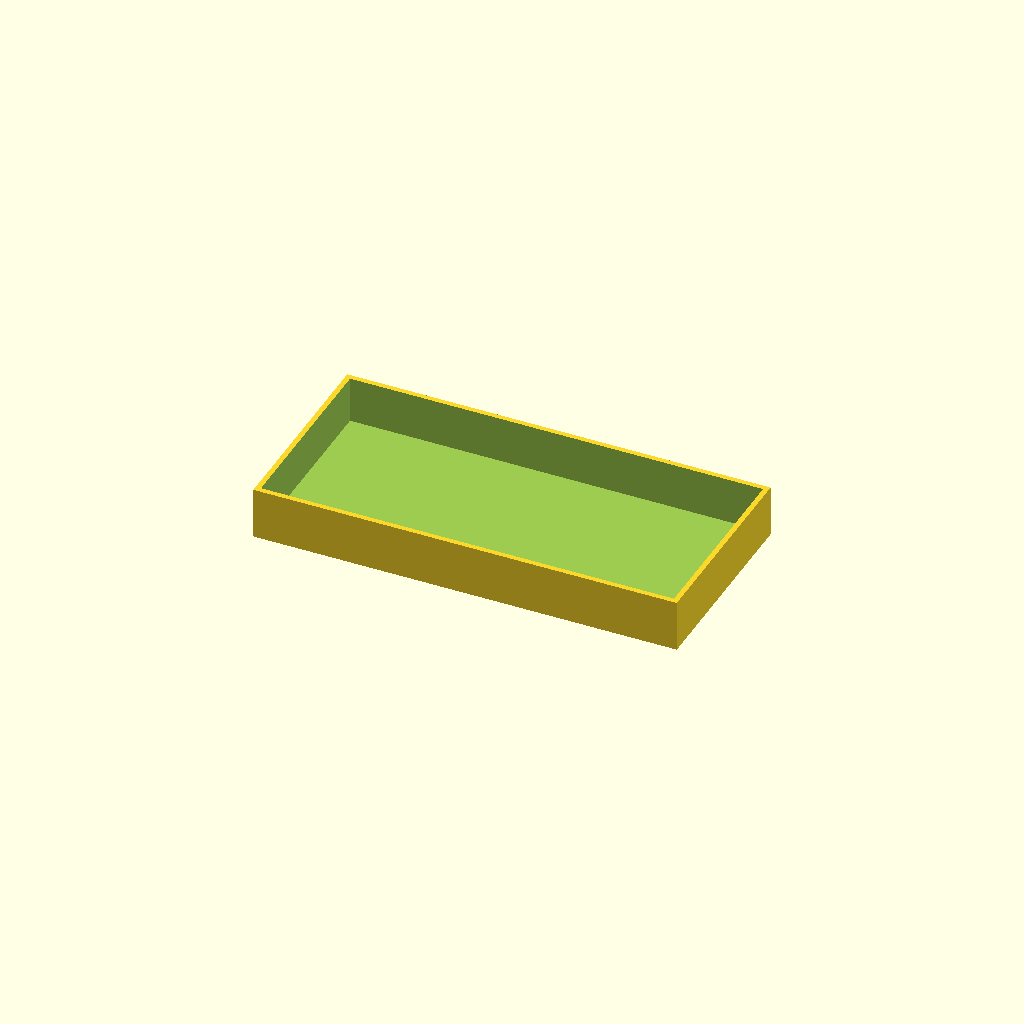
Cell 1 — every parameter at its default value.
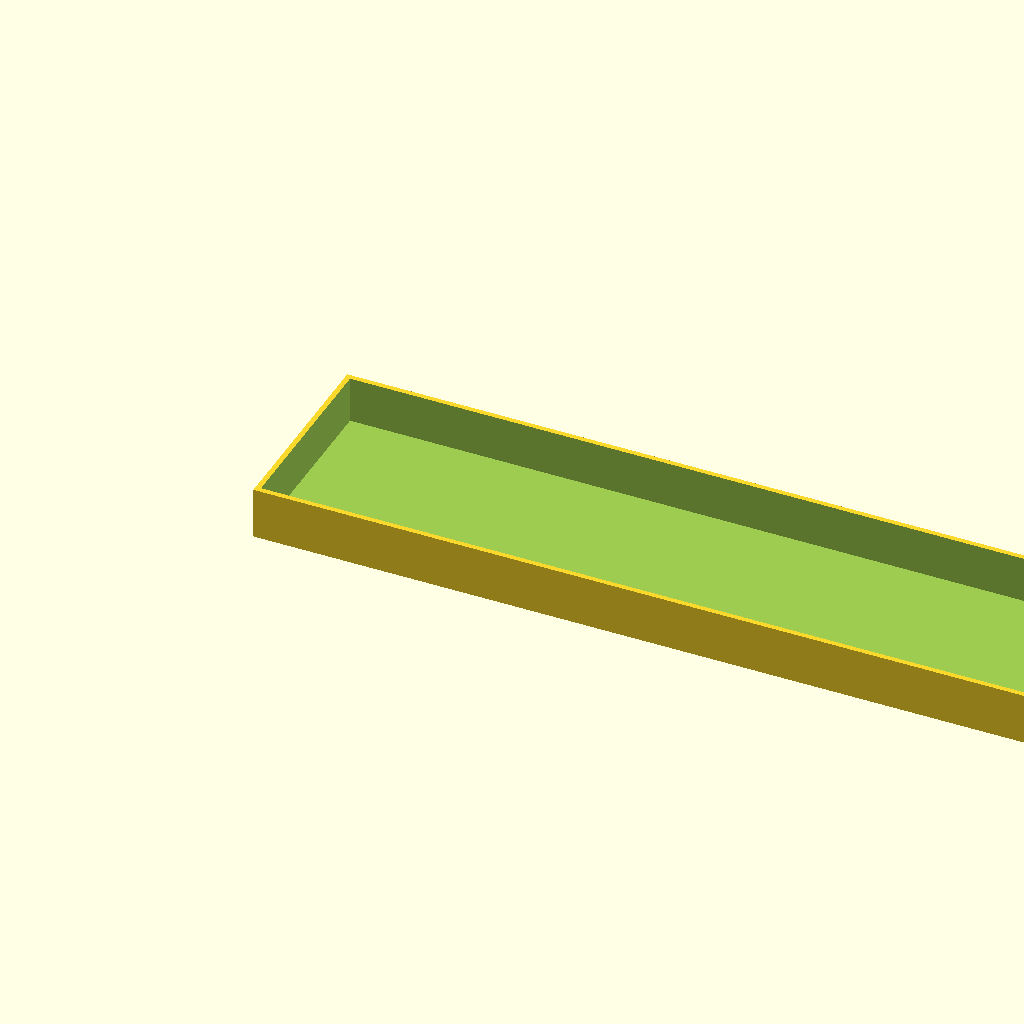
Cell 2: inner_length = 320 (everything else at default).
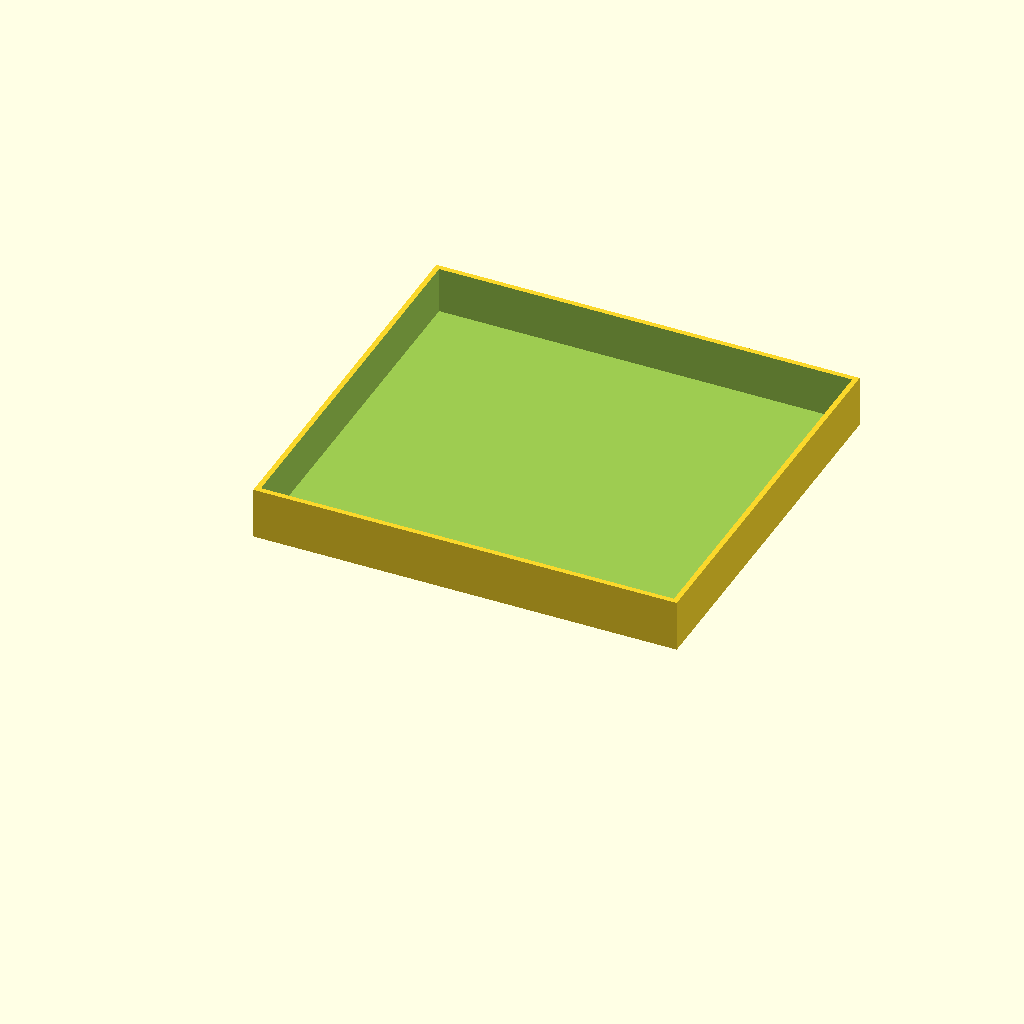
Cell 3: the same model with inner_width = 148.
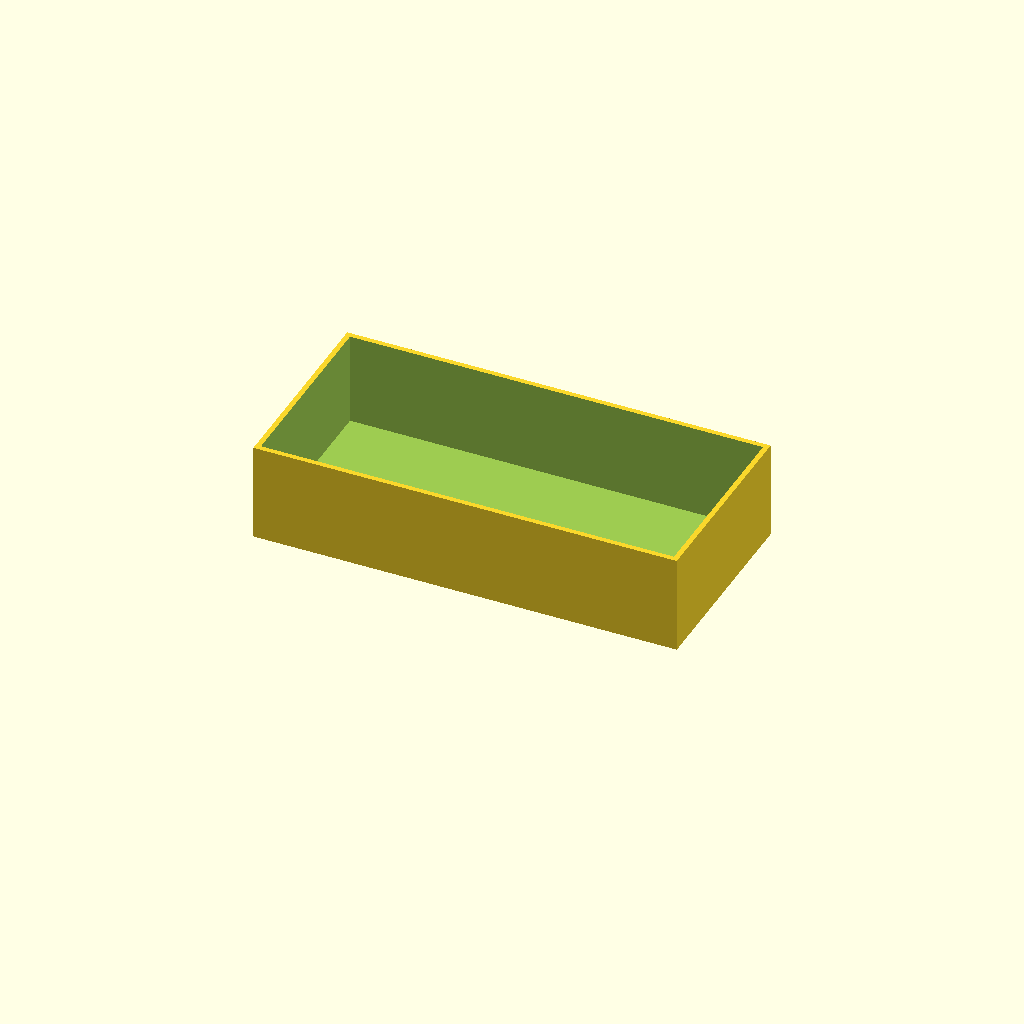
Cell 4: the same model with inner_height = 36.
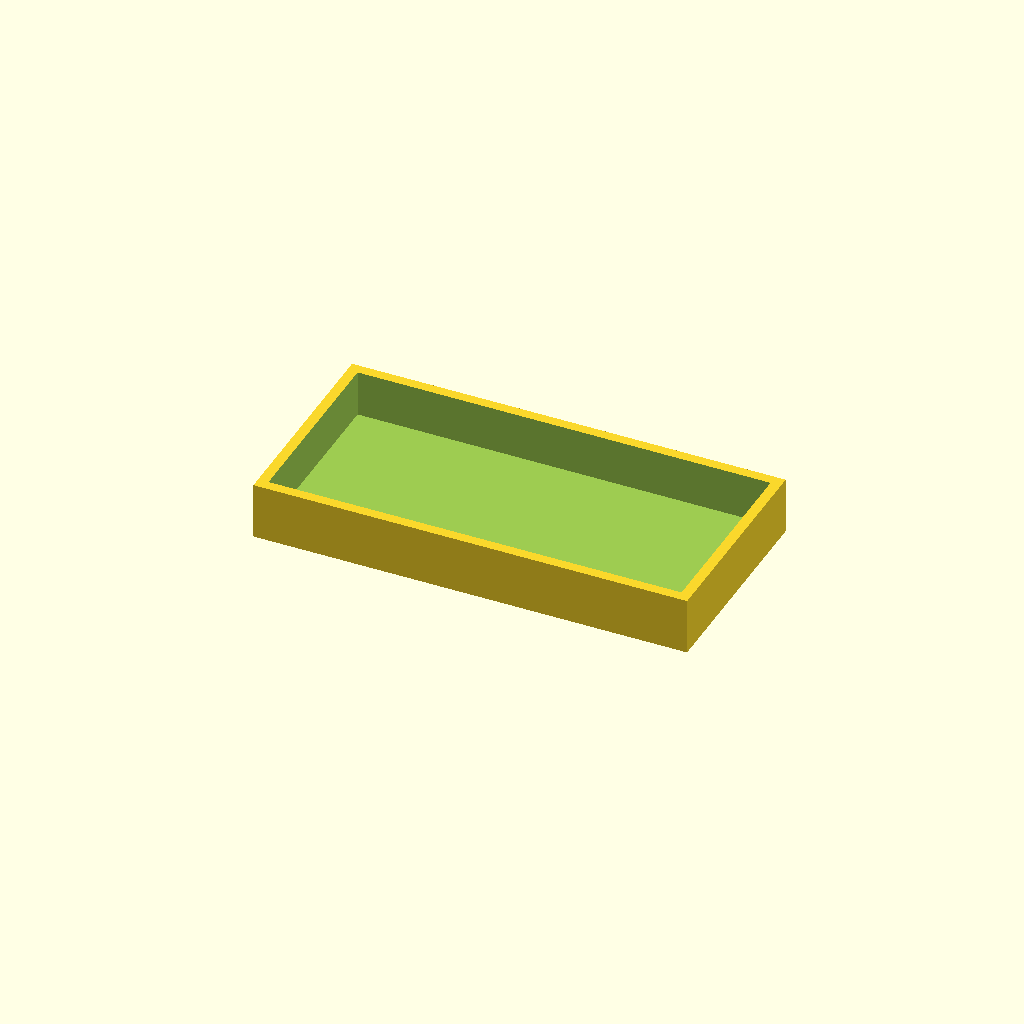
Cell 5 — wall set to 4, the other parameters unchanged.
One fixed orthographic camera (rotation 55°, 0°, 25°; colour scheme Cornfield) for every cell.
Source of the model, 8bitdo_dual_super_buttons/8bitdo_v001.scad:
// Box enclosure for 160x74x18mm object

// Inner dimensions (the object to enclose)
inner_length = 160;
inner_width = 74;
inner_height = 18;

// Wall thickness
wall = 2;

// Outer dimensions
outer_length = inner_length + 2 * wall;
outer_width = inner_width + 2 * wall;
outer_height = inner_height + wall; // wall on bottom only, open top

difference() {
    // Outer shell
    cube([outer_length, outer_width, outer_height]);

    // Inner cavity
    translate([wall, wall, wall])
        cube([inner_length, inner_width, inner_height + 1]); // +1 to cut through top
}
Parameter table extracted from the source (name, type, default, range or options):
inner_length: number, default 160
inner_width: number, default 74
inner_height: number, default 18
wall: number, default 2
